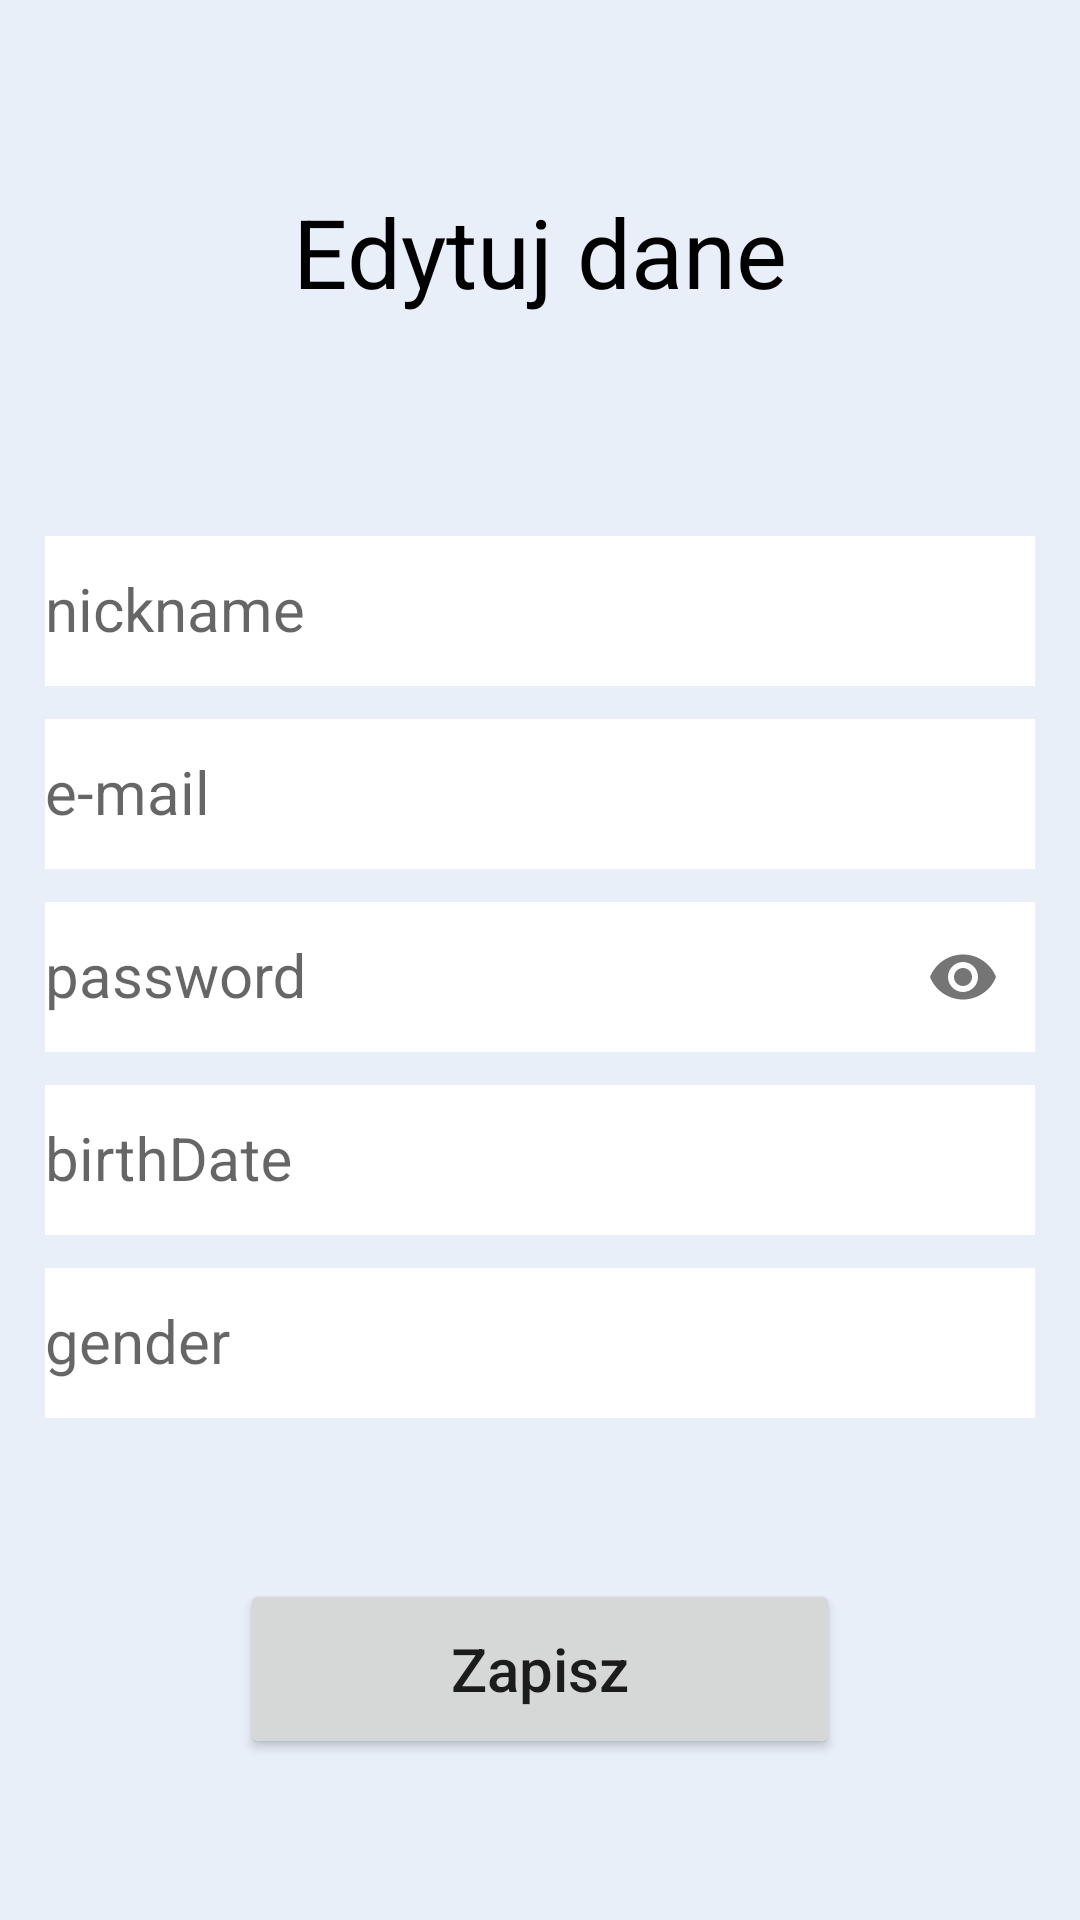

This screen was rendered from an Android layout file. Write that file and the resources it references.
<!-- AndroidManifest.xml: application theme Theme.AppCompat.Light.NoActionBar -->
<!-- res/layout/activity_edit_profile.xml -->
<?xml version="1.0" encoding="utf-8"?>
<androidx.constraintlayout.widget.ConstraintLayout xmlns:android="http://schemas.android.com/apk/res/android"
    xmlns:app="http://schemas.android.com/apk/res-auto"
    xmlns:tools="http://schemas.android.com/tools"
    android:layout_width="match_parent"
    android:layout_height="match_parent"
    android:background="#E9EFF9"
    tools:context=".profilePage.EditProfileActivity">

    <com.google.android.material.imageview.ShapeableImageView
        android:id="@+id/backButton"
        android:layout_width="55dp"
        android:layout_height="55dp"
        android:layout_marginTop="20dp"
        android:layout_marginLeft="10dp"
        android:padding="8dp"
        android:scaleType="centerCrop"
        android:src="@drawable/baseline_arrow_back_ios_24"
        app:layout_constraintStart_toStartOf="parent"
        app:layout_constraintTop_toTopOf="parent" />

    <TextView
        android:id="@+id/login_message"
        android:layout_width="match_parent"
        android:layout_height="wrap_content"
        android:gravity="center"
        android:text="Edytuj dane"
        android:textColor="@color/black"
        android:textSize="32dp"
        app:layout_constraintBottom_toTopOf="@+id/textInputLayout4"
        app:layout_constraintTop_toTopOf="parent"
        tools:layout_editor_absoluteX="0dp" />

    <com.google.android.material.textfield.TextInputLayout
        android:id="@+id/textInputLayout"
        android:layout_width="330dp"
        android:layout_height="wrap_content"
        app:layout_constraintBottom_toTopOf="@+id/textInputLayout2"
        app:layout_constraintEnd_toEndOf="parent"
        app:layout_constraintStart_toStartOf="parent">

        <com.google.android.material.textfield.TextInputEditText
            android:id="@+id/email"
            android:layout_width="match_parent"
            android:layout_height="50dp"
            android:background="@color/white"
            android:hint="e-mail"
            android:textSize="20dp" />

    </com.google.android.material.textfield.TextInputLayout>

    <com.google.android.material.textfield.TextInputLayout
        android:id="@+id/textInputLayout2"
        android:layout_width="330dp"
        android:layout_height="wrap_content"
        android:inputType="textPassword"
        app:layout_constraintBottom_toBottomOf="parent"
        app:layout_constraintEnd_toEndOf="parent"
        app:layout_constraintStart_toStartOf="parent"
        app:layout_constraintTop_toTopOf="parent"
        app:passwordToggleEnabled="true">

        <com.google.android.material.textfield.TextInputEditText
            android:id="@+id/password"
            android:layout_width="match_parent"
            android:layout_height="50dp"
            android:inputType="textPassword"
            android:background="@color/white"
            android:hint="password"
            android:textSize="20dp" />

    </com.google.android.material.textfield.TextInputLayout>


    <com.google.android.material.textfield.TextInputLayout
        android:id="@+id/textInputLayout4"
        android:layout_width="330dp"
        android:layout_height="wrap_content"
        app:layout_constraintBottom_toTopOf="@+id/textInputLayout"
        app:layout_constraintEnd_toEndOf="parent"
        app:layout_constraintStart_toStartOf="parent">

        <com.google.android.material.textfield.TextInputEditText
            android:id="@+id/nickname"
            android:layout_width="match_parent"
            android:layout_height="50dp"
            android:background="@color/white"
            android:hint="nickname"
            android:textSize="20dp" />

    </com.google.android.material.textfield.TextInputLayout>


    <com.google.android.material.textfield.TextInputLayout
        android:id="@+id/textInputLayout6"
        android:layout_width="330dp"
        android:layout_height="wrap_content"
        app:layout_constraintEnd_toEndOf="parent"
        app:layout_constraintStart_toStartOf="parent"
        app:layout_constraintTop_toBottomOf="@+id/textInputLayout2">

        <com.google.android.material.textfield.TextInputEditText
            android:id="@+id/birthdate"
            android:layout_width="match_parent"
            android:layout_height="50dp"
            android:background="@color/white"
            android:focusable="false"
            android:hint="birthDate"
            android:inputType="none"
            android:textSize="20dp" />

    </com.google.android.material.textfield.TextInputLayout>

    <com.google.android.material.textfield.TextInputLayout
        android:id="@+id/textInputLayout7"
        android:layout_width="330dp"
        android:layout_height="wrap_content"
        app:layout_constraintEnd_toEndOf="parent"
        app:layout_constraintStart_toStartOf="parent"
        app:layout_constraintTop_toBottomOf="@+id/textInputLayout6">

        <com.google.android.material.textfield.TextInputEditText
            android:id="@+id/gender"
            android:layout_width="match_parent"
            android:layout_height="50dp"
            android:background="@color/white"
            android:focusable="false"
            android:hint="gender"
            android:inputType="none"
            android:textSize="20dp" />

    </com.google.android.material.textfield.TextInputLayout>

    <Button
        android:id="@+id/buttonEditData"
        android:layout_width="200dp"
        android:layout_height="60dp"
        android:gravity="center"
        android:text="Zapisz"
        android:textAllCaps="false"
        android:textSize="20dp"
        app:layout_constraintBottom_toBottomOf="parent"
        app:layout_constraintEnd_toEndOf="parent"
        app:layout_constraintStart_toStartOf="parent"
        app:layout_constraintTop_toBottomOf="@+id/textInputLayout7" />


</androidx.constraintlayout.widget.ConstraintLayout>
<!-- resources referenced by this layout -->
<resources>
  <color name="black">#FF000000</color>
  <color name="white">#FFFFFFFF</color>
</resources>
